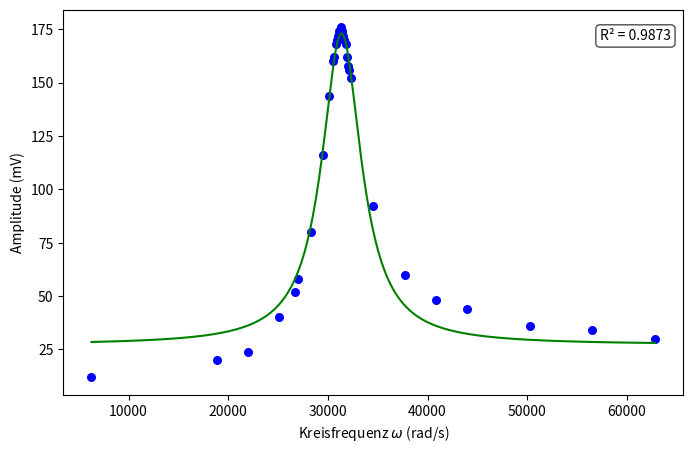

Generate this figure with matplotlib: (Note: this script raises an exception after producing the figure.)
import numpy as np
import matplotlib.pyplot as plt
from scipy.optimize import curve_fit
import os
# ---------------------------
# Schritt 0: Beispiel-Daten
# ---------------------------
freq_kHz = np.array([
    1, 3, 3.5, 4, 4.25, 4.3, 4.5, 4.7, 4.8, 4.86,
    4.88, 4.9, 4.92, 4.94, 4.96, 4.98, 5, 5.02, 5.04,
    5.06, 5.08, 5.1, 5.12, 5.14, 5.5, 6, 6.5, 7, 8, 9, 10
])
amp_mV = np.array([
    12, 20, 24, 40, 52, 58, 80, 116, 144, 160,
    162, 168, 170, 172, 174, 176, 174, 172, 170,
    168, 162, 158, 156, 152, 92, 60, 48, 44, 36, 34, 30
])

# In rad/s umwandeln (optional)
omega = 2 * np.pi * 1000 * freq_kHz

# ---------------------------
# Schritt 1: Lorentz-Funktion
# ---------------------------
def lorentzian(x, A, x0, gamma, offset):
    """Lorentz-Funktion für resonanzartige Peaks."""
    return A * gamma**2 / ((x - x0)**2 + gamma**2) + offset



# ---------------------------
# Schritt 2: Fit ausführen
# ---------------------------
# Schätzwerte für Parameter: [Amplitude, Resonanzstelle, Breite, Offset]
initial_guess = [900, 3.1e4, 1.5e3, 0]

# curve_fit an Lorentz-Funktion
popt, pcov = curve_fit(lorentzian, omega, amp_mV, p0=initial_guess)
A_fit, x0_fit, gamma_fit, offset_fit = popt

# ---------------------------
# Schritt 3: R^2 berechnen
# ---------------------------
# Vorhersage des Fits für die Original-x-Werte
amp_fit = lorentzian(omega, *popt)  

# Residuen
residuals = amp_mV - amp_fit
# Quadratische Abweichungen
ss_res = np.sum(residuals**2)
# Gesamtvarianz relativ zum Mittelwert
ss_tot = np.sum((amp_mV - np.mean(amp_mV))**2)
# Bestimmtheitsmaß R^2
r_squared = 1 - (ss_res / ss_tot)

# ---------------------------
# Schritt 4: Plot erstellen
# ---------------------------
plt.figure(figsize=(8, 5))

# Messdaten in Blau
plt.scatter(omega, amp_mV, label="Messdaten", color="blue", s=30)

# Für den Plot einen glatten Bereich generieren
omega_fit = np.linspace(min(omega), max(omega), 400)
amp_smooth = lorentzian(omega_fit, *popt)

# Fit in Grün
plt.plot(omega_fit, amp_smooth, color="green", label="Lorentz-Fit")

plt.xlabel(r'Kreisfrequenz $\omega$ (rad/s)')
plt.ylabel('Amplitude (mV)')
#plt.title('Resonanzkurve mit Lorentz-Fit')

# Im Plot R^2 in die rechte obere Ecke schreiben
plt.text(
    0.98, 0.95,
    f"R² = {r_squared:.4f}",
    ha='right', va='top',
    transform=plt.gca().transAxes,  # Koordinaten relativ zum Achsenbereich
    bbox=dict(facecolor='white', alpha=0.7, boxstyle='round')
)
plot = True
Dateiname_Ergebnisse = "Er_" + os.path.basename(__file__).replace('.py', '') + ".txt"
ordner = os.path.join(os.path.dirname(__file__), "Ergebnisse")
if not os.path.exists(ordner):
    os.makedirs(ordner)
# Pfad zur Datei im "Ergebnisse" Ordner
dateipfad = os.path.join(ordner, Dateiname_Ergebnisse)
plt.legend()
plt.grid(True)
# Plot anzeigen
if plot:
    #plt.show()
    plotname = dateipfad.replace('.txt', '.png')
    plotname = plotname.replace('Er_', 'Plot_')
    plt.savefig(plotname)
    print(f"Der Plot wurde als '{plotname}' gespeichert.")

# ---------------------------
# Ergebnisse ausgeben
# ---------------------------
ergebnisse = (
    "=== Gefundene Parameter (Lorentz) ===\n"
    f"A      = {A_fit:.3f} mV\n"
    f"x0     = {x0_fit:.1f} rad/s\n"
    f"gamma  = {gamma_fit:.1f} rad/s\n"
    f"offset = {offset_fit:.3f} mV\n"
    f"R^2    = {r_squared:.5f}\n"
)

with open(dateipfad, 'w') as f:
    f.write(ergebnisse)

print(f"Die Ergebnisse wurden in '{dateipfad}' gespeichert.")
